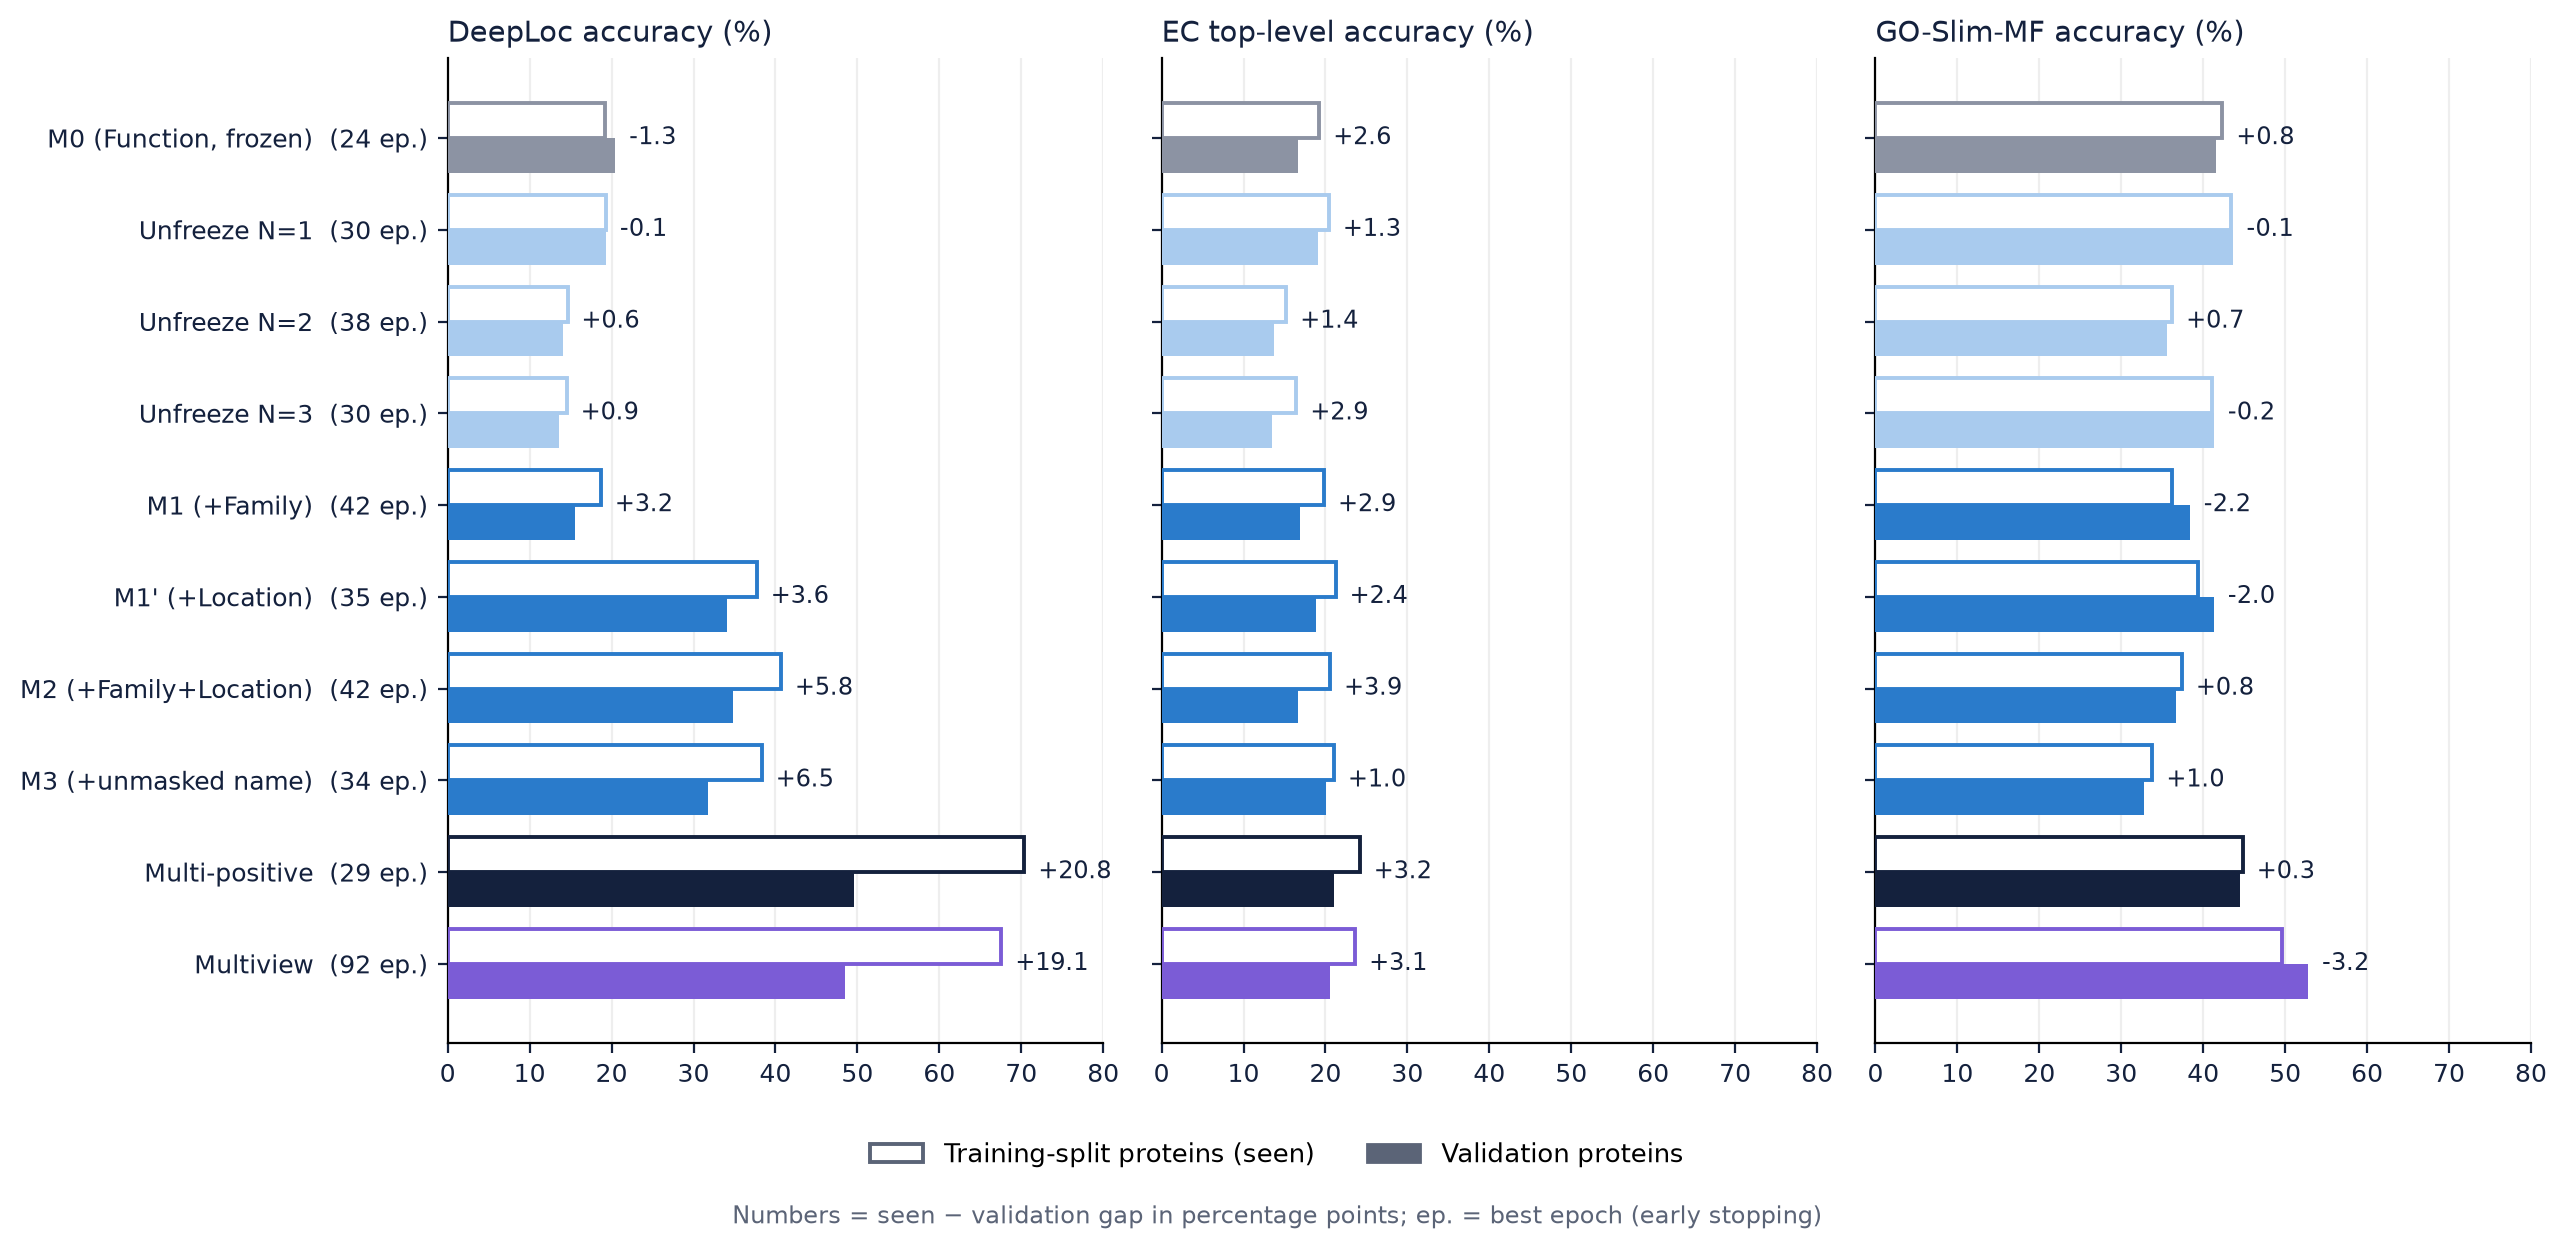

The table this chart was drawn from, first rows:
checkpoint, best_epoch, task, seen_accuracy, validation_accuracy, gap_pp
M0 (Function, frozen), 24, deeploc, 19.17, 20.45, -1.289
Unfreeze N=1, 30, deeploc, 19.26, 19.32, -0.05858
Unfreeze N=2, 38, deeploc, 14.62, 14.02, 0.6053
Unfreeze N=3, 30, deeploc, 14.53, 13.64, 0.8903
M1 (+Family), 42, deeploc, 18.7, 15.53, 3.167
M1' (+Location), 35, deeploc, 37.72, 34.09, 3.632
M2 (+Family+Location), 42, deeploc, 40.67, 34.85, 5.826
M3 (+unmasked name), 34, deeploc, 38.33, 31.82, 6.514
Multi-positive, 29, deeploc, 70.38, 49.62, 20.76
Multiview, 92, deeploc, 67.57, 48.48, 19.09
M0 (Function, frozen), 24, ec_top_level, 19.25, 16.67, 2.58
Unfreeze N=1, 30, ec_top_level, 20.42, 19.08, 1.342
Unfreeze N=2, 38, ec_top_level, 15.21, 13.77, 1.447
Unfreeze N=3, 30, ec_top_level, 16.45, 13.53, 2.924
M1 (+Family), 42, ec_top_level, 19.84, 16.91, 2.927
M1' (+Location), 35, ec_top_level, 21.25, 18.84, 2.407
M2 (+Family+Location), 42, ec_top_level, 20.57, 16.67, 3.904
M3 (+unmasked name), 34, ec_top_level, 21.04, 20.05, 0.9935
Multi-positive, 29, ec_top_level, 24.19, 21.01, 3.176
Multiview, 92, ec_top_level, 23.63, 20.53, 3.1
M0 (Function, frozen), 24, go_mf, 42.34, 41.58, 0.763
Unfreeze N=1, 30, go_mf, 43.45, 43.58, -0.1374
Unfreeze N=2, 38, go_mf, 36.21, 35.56, 0.6515
Unfreeze N=3, 30, go_mf, 41.07, 41.31, -0.242
M1 (+Family), 42, go_mf, 36.2, 38.37, -2.173
M1' (+Location), 35, go_mf, 39.33, 41.31, -1.983
M2 (+Family+Location), 42, go_mf, 37.4, 36.63, 0.7706
M3 (+unmasked name), 34, go_mf, 33.8, 32.75, 1.048
Multi-positive, 29, go_mf, 44.84, 44.52, 0.3164
Multiview, 92, go_mf, 49.57, 52.81, -3.234
